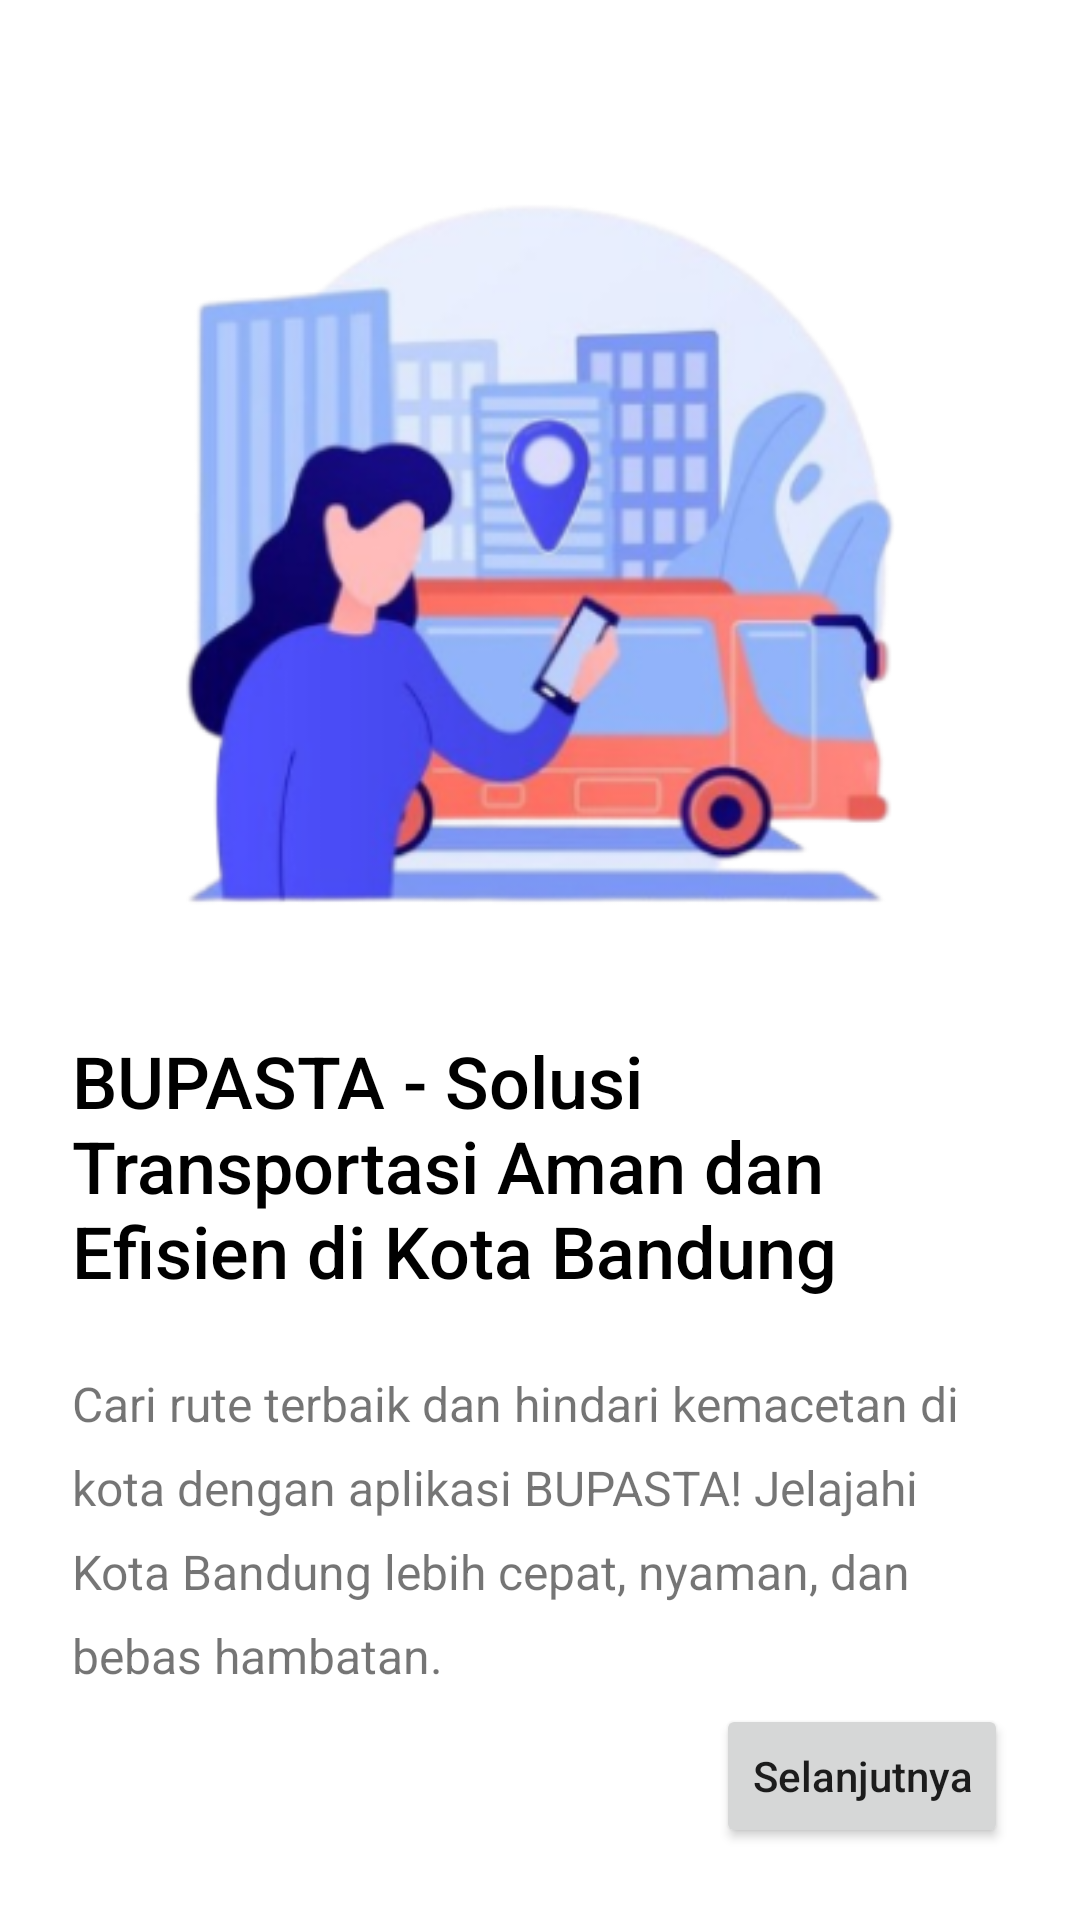

Here is an Android app screen rendered from its layout file. Give the layout XML and the strings, colors and styles it references.
<!-- AndroidManifest.xml: application theme Theme.UASDAA -->
<!-- res/layout/fragment_intro_second.xml -->
<?xml version="1.0" encoding="utf-8"?>
<androidx.constraintlayout.widget.ConstraintLayout xmlns:android="http://schemas.android.com/apk/res/android"
    xmlns:app="http://schemas.android.com/apk/res-auto"
    xmlns:tools="http://schemas.android.com/tools"
    android:id="@+id/frameLayout2"
    android:layout_width="match_parent"
    android:layout_height="match_parent"
    android:padding="24dp"
    tools:context=".presentation.page.intro.IntroSecond">

    <ImageView
        android:id="@+id/imageView4"
        android:layout_width="wrap_content"
        android:layout_height="wrap_content"
        android:src="@drawable/ilus_1"
        app:layout_constraintEnd_toEndOf="parent"
        app:layout_constraintStart_toStartOf="parent"
        app:layout_constraintTop_toTopOf="parent"
        app:srcCompat="@drawable/ilus_1" />

    <TextView
        android:id="@+id/textView"
        android:layout_width="wrap_content"
        android:layout_height="wrap_content"
        android:fontFamily="sans-serif-medium"
        android:text="BUPASTA - Solusi Transportasi Aman dan Efisien di Kota Bandung"
        android:textColor="@color/black"
        android:textSize="24sp"
        app:layout_constraintEnd_toEndOf="parent"
        app:layout_constraintStart_toStartOf="parent"
        app:layout_constraintTop_toBottomOf="@+id/imageView4" />

    <TextView
        android:id="@+id/textView4"
        android:layout_width="wrap_content"
        android:layout_height="wrap_content"
        android:layout_marginTop="24dp"
        android:text="Cari rute terbaik dan hindari kemacetan di kota dengan aplikasi BUPASTA! Jelajahi Kota Bandung lebih cepat, nyaman, dan bebas hambatan."
        android:textSize="16sp"
        app:layout_constraintEnd_toEndOf="parent"
        app:layout_constraintStart_toStartOf="parent"
        app:layout_constraintTop_toBottomOf="@+id/textView"
        app:lineHeight="28sp" />

    <Button
        android:id="@+id/buttonIntroNext"
        android:layout_width="wrap_content"
        android:layout_height="wrap_content"
        android:text="Selanjutnya"
        android:textAllCaps="false"
        app:layout_constraintBottom_toBottomOf="parent"
        app:layout_constraintEnd_toEndOf="parent" />
</androidx.constraintlayout.widget.ConstraintLayout>
<!-- resources referenced by this layout -->
<resources>
  <color name="black">#FF000000</color>
  <!-- drawable ilus_1: png bitmap (drawable, 85874 bytes) -->
  <style name="Theme.UASDAA" parent="Theme.MaterialComponents.DayNight.DarkActionBar">
          
          <item name="colorPrimary">@color/blue</item>
          <item name="colorPrimaryVariant">@color/dark_blue</item>
          <item name="colorOnPrimary">@color/white</item>
          
          <item name="colorSecondary">@color/light_blue</item>
          <item name="colorSecondaryVariant">@color/dark_blue</item>
          <item name="colorOnSecondary">@color/black</item>
          
          <item name="android:statusBarColor">?attr/colorPrimaryVariant</item>
          
      </style>
  <color name="blue">#7F90F5</color>
  <color name="dark_blue">#0A69A9</color>
  <color name="white">#FFFFFFFF</color>
  <color name="light_blue">#BEDAFF</color>
</resources>
